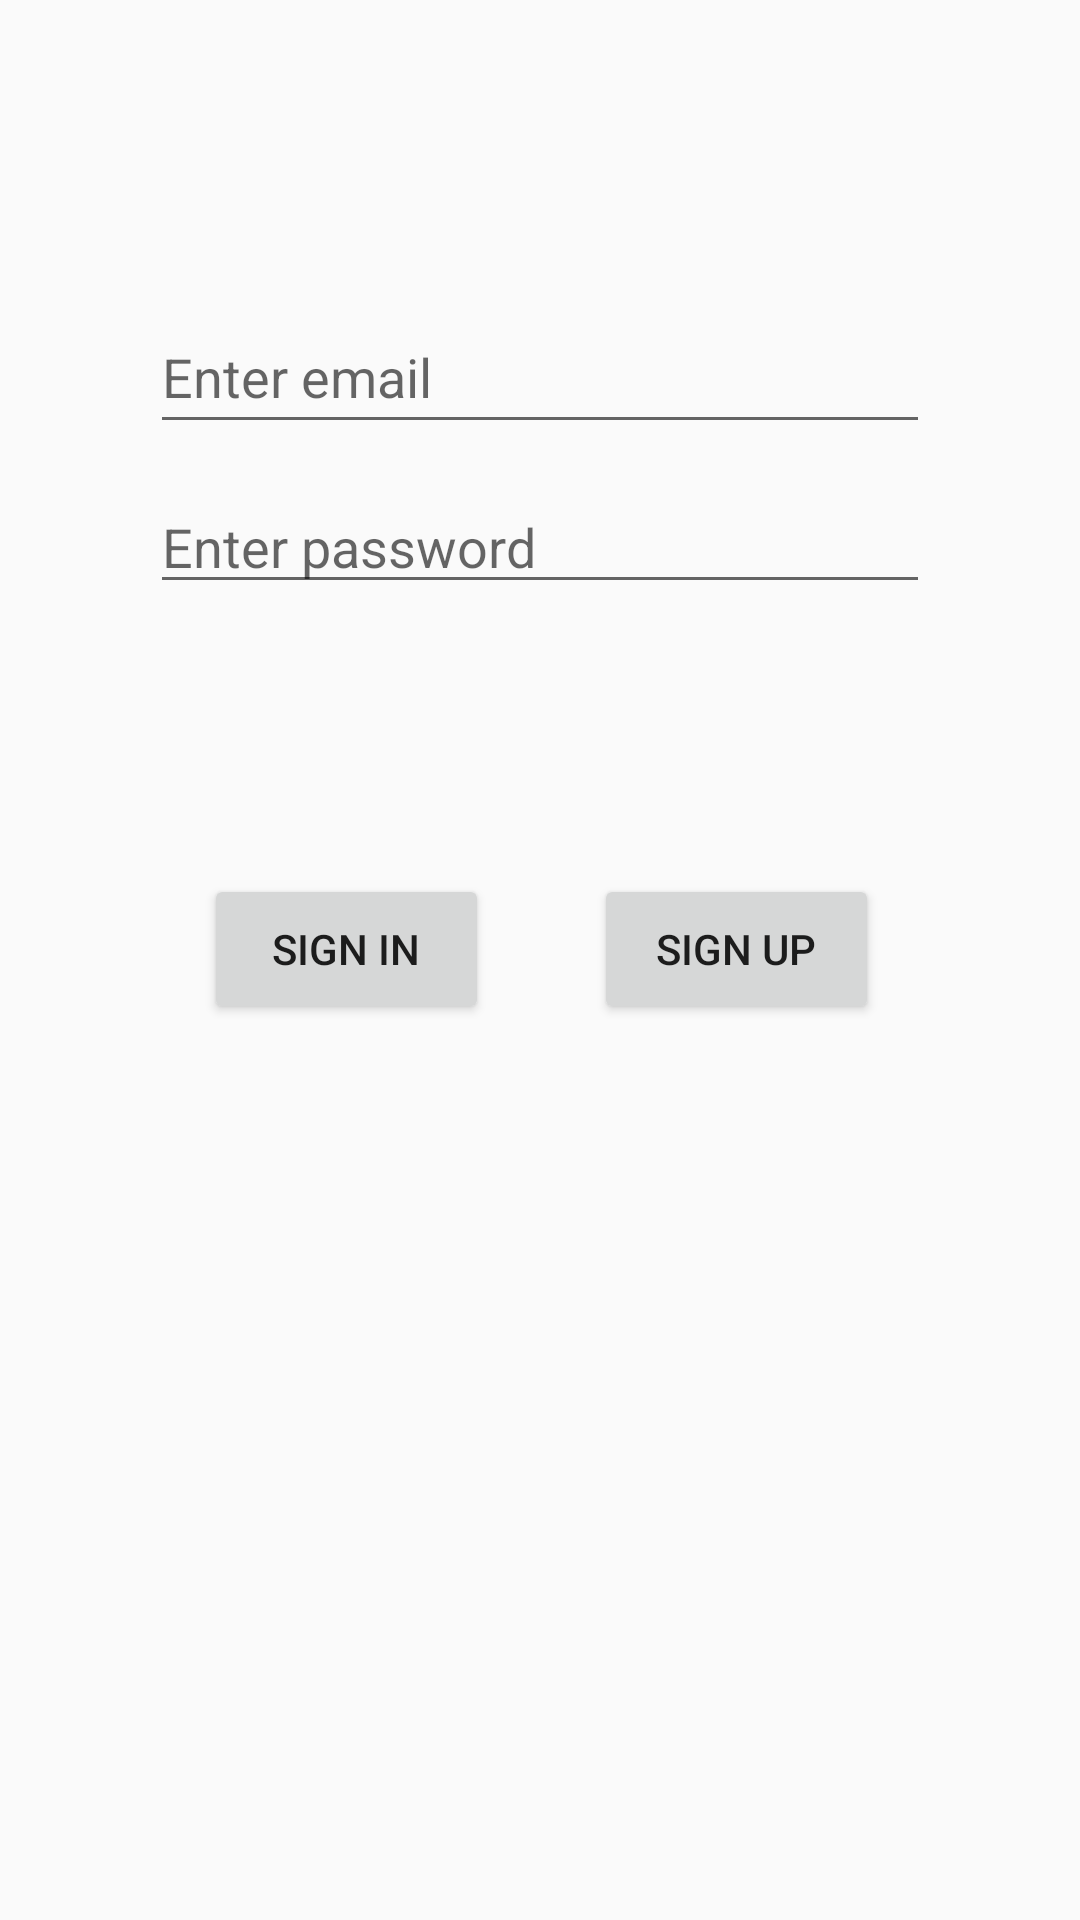

The Android layout XML behind this screen, and the referenced resources:
<!-- AndroidManifest.xml: application theme Theme.InstagramClone -->
<!-- res/layout/activity_main.xml -->
<?xml version="1.0" encoding="utf-8"?>
<androidx.constraintlayout.widget.ConstraintLayout xmlns:android="http://schemas.android.com/apk/res/android"
    xmlns:app="http://schemas.android.com/apk/res-auto"
    xmlns:tools="http://schemas.android.com/tools"
    android:layout_width="match_parent"
    android:layout_height="match_parent"
    tools:context=".view.MainActivity">

    <EditText
        android:id="@+id/mailText"
        android:layout_width="260dp"
        android:layout_height="wrap_content"
        android:layout_marginTop="100dp"
        android:ems="10"
        android:hint="Enter email"
        android:inputType="text"
        android:minHeight="48dp"
        app:layout_constraintBottom_toTopOf="@+id/passwordText"
        app:layout_constraintEnd_toEndOf="parent"
        app:layout_constraintStart_toStartOf="parent"
        app:layout_constraintTop_toTopOf="parent" />

    <EditText
        android:id="@+id/passwordText"
        android:layout_width="260dp"
        android:layout_height="wrap_content"
        android:layout_marginTop="12dp"
        android:ems="10"
        android:hint="Enter password"
        android:inputType="textPassword"
        app:layout_constraintEnd_toEndOf="parent"
        app:layout_constraintStart_toStartOf="parent"
        app:layout_constraintTop_toBottomOf="@+id/mailText" />

    <Button
        android:id="@+id/signinButton"
        android:layout_width="95dp"
        android:layout_height="50dp"
        android:layout_marginStart="1dp"
        android:layout_marginTop="90dp"
        android:layout_marginEnd="35dp"
        android:onClick="signInClicked"
        android:text="SIGN IN"
        app:layout_constraintEnd_toStartOf="@+id/signupButton"
        app:layout_constraintHorizontal_chainStyle="packed"
        app:layout_constraintStart_toStartOf="parent"
        app:layout_constraintTop_toBottomOf="@+id/passwordText" />

    <Button
        android:id="@+id/signupButton"
        android:layout_width="95dp"
        android:layout_height="50dp"
        android:onClick="signUpClicked"
        android:text="SIGN UP"
        app:layout_constraintBaseline_toBaselineOf="@+id/signinButton"
        app:layout_constraintEnd_toEndOf="parent"
        app:layout_constraintStart_toEndOf="@+id/signinButton" />
</androidx.constraintlayout.widget.ConstraintLayout>
<!-- resources referenced by this layout -->
<resources>
  <style name="Theme.InstagramClone" parent="Base.Theme.InstagramClone" />
  <style name="Base.Theme.InstagramClone" parent="Theme.AppCompat.DayNight.DarkActionBar">
          
          
      </style>
</resources>
